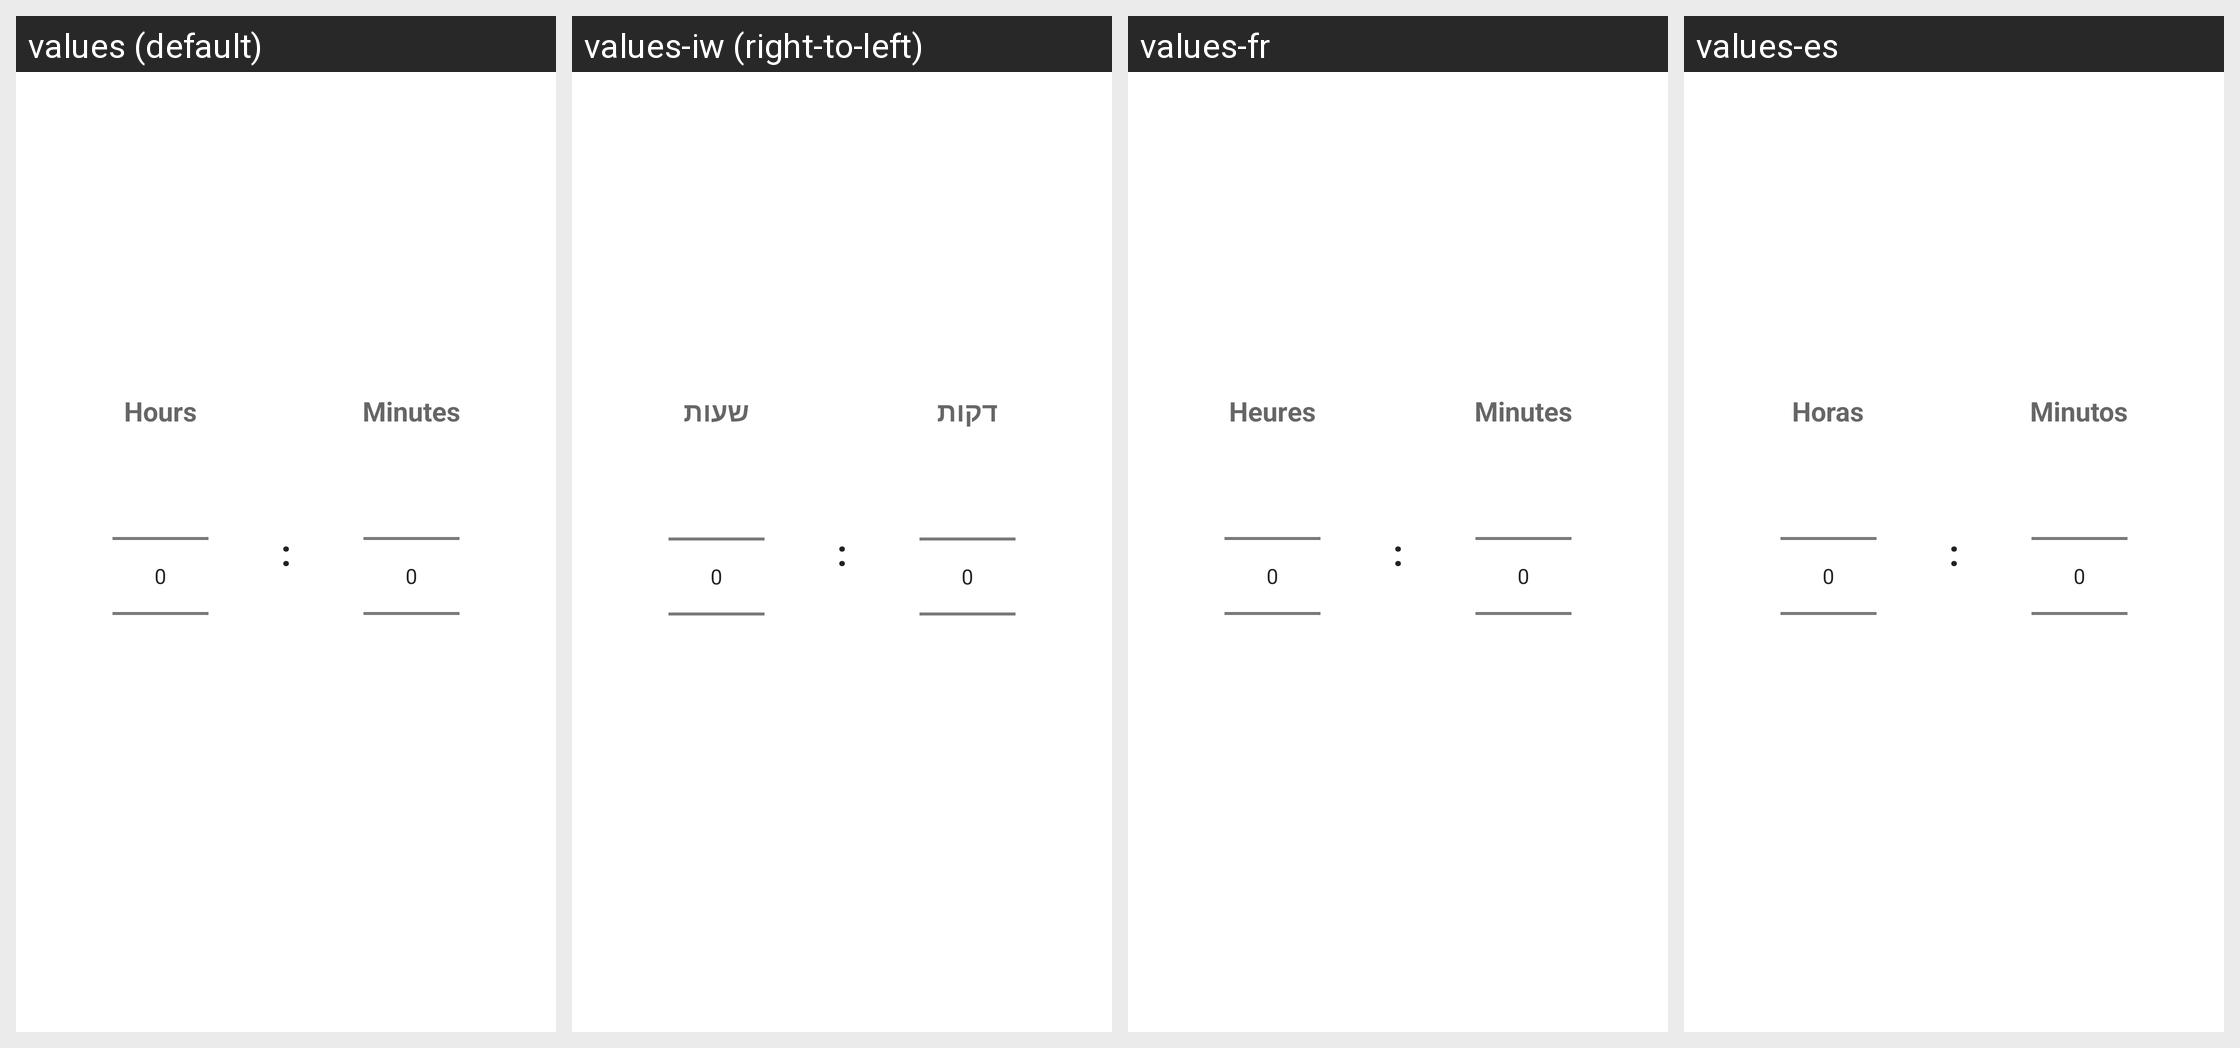

Translations of the strings shown on this Android screen, per locale in the grid:
Android screen res/layout/dialog_duration_picker.xml rendered under 4 locales, left to right: values (default), values-iw (right-to-left), values-fr, values-es. Device: Nexus 5 (rendered at 1080×1920; each locale shown at half size, 540×960, under a caption strip naming it); theme AppTheme.
Other locales in the repository, not shown: values-yi.
Strings drawn on this screen, with the default value and each locale's value (text and hints the layout hard-codes, and strings that could not be matched under every locale, appear in the picture but are not listed):

hours_label
  values: Hours
  values-iw: שעות
  values-fr: Heures
  values-es: Horas

minutes_label
  values: Minutes
  values-iw: דקות
  values-fr: Minutes
  values-es: Minutos
